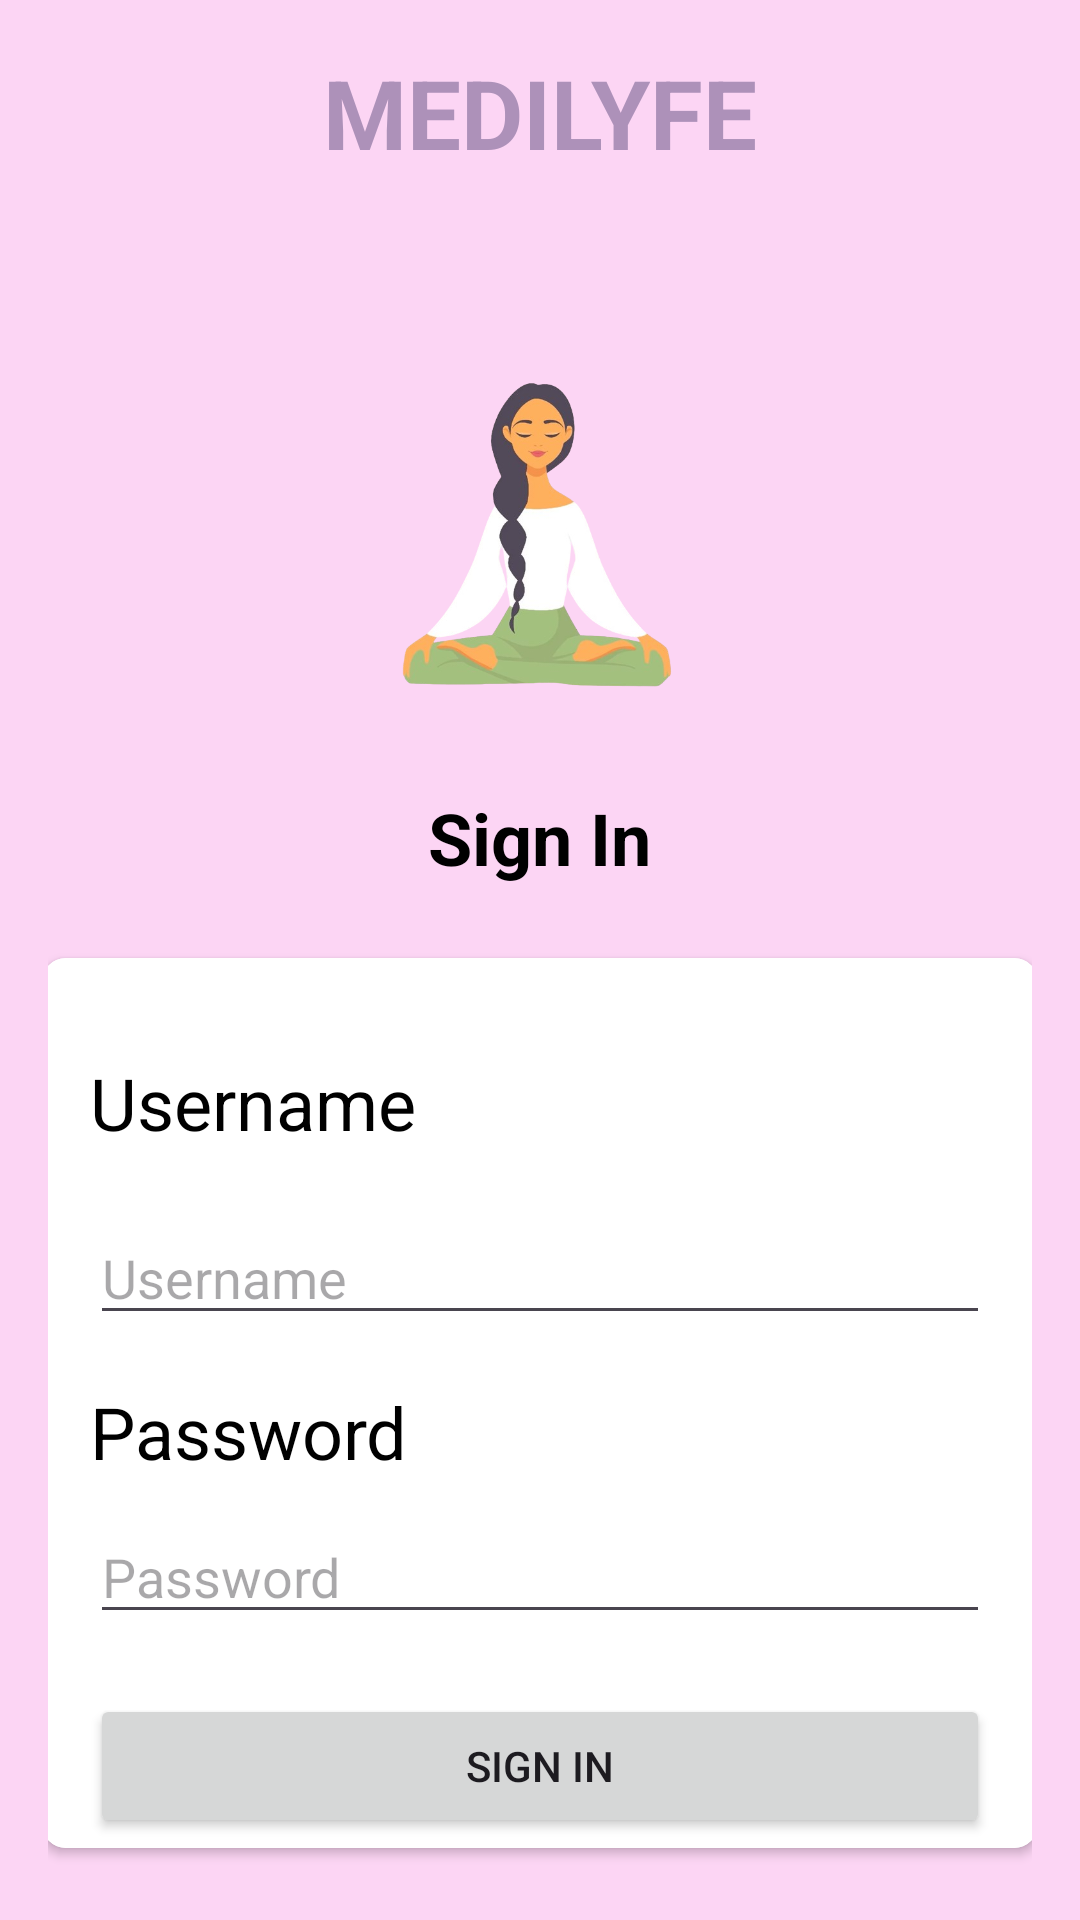

Reconstruct the res/layout file that produces this screen, plus the resources it refers to.
<!-- AndroidManifest.xml: application theme Theme.Meditation_app -->
<!-- res/layout/activity_signin.xml -->
<?xml version="1.0" encoding="utf-8"?>
<LinearLayout xmlns:android="http://schemas.android.com/apk/res/android"
    android:layout_width="match_parent"
    android:layout_height="match_parent"
    xmlns:app="http://schemas.android.com/apk/res-auto"
    android:orientation="vertical"
    android:background="#FCD5F4"
    android:padding="16dp"
    android:gravity="center">
    <TextView
        android:layout_width="wrap_content"
        android:layout_height="wrap_content"
        android:text="MEDILYFE"
        android:textSize="32sp"
        android:textStyle="bold"
        android:textColor="#AD91B9"
        android:layout_marginBottom="16dp"/>

    <ImageView
        android:id="@+id/imageViewLogo"
        android:layout_width="106dp"
        android:layout_height="118dp"
        android:layout_centerHorizontal="true"
        android:layout_marginTop="50dp"
        android:layout_marginBottom="20dp"
        android:src="@drawable/logo" />
    <TextView
        android:layout_width="wrap_content"
        android:layout_height="wrap_content"
        android:text="Sign In"
        android:textSize="24sp"
        android:textStyle="bold"
        android:textColor="#000000"
        android:layout_marginBottom="16dp"/>

    <androidx.cardview.widget.CardView
        android:layout_width="332dp"
        android:layout_height="wrap_content"
        android:layout_rowWeight="1"
        android:layout_columnWeight="1"
        android:layout_margin="8dp"
        android:background="@color/white"
        app:cardCornerRadius="8dp">

        <LinearLayout
            android:layout_width="match_parent"
            android:layout_height="394dp"
            android:background="@color/white"
            android:gravity="left"
            android:orientation="vertical"
            android:padding="16dp">

            <TextView
                android:layout_width="wrap_content"
                android:layout_height="wrap_content"
                android:layout_marginTop="16dp"
                android:text="Username"
                android:textColor="#000000"
                android:textSize="24sp" />

            <EditText
                android:id="@+id/editTextUsername"
                android:layout_width="match_parent"
                android:layout_height="wrap_content"
                android:layout_below="@id/imageViewLogo"
                android:layout_marginTop="20dp"
                android:hint="Username"
                android:inputType="text"
                android:textColor="#000000" />

            <TextView
                android:layout_width="wrap_content"
                android:layout_height="wrap_content"
                android:layout_marginTop="16dp"
                android:text="Password"
                android:textColor="#000000"
                android:textSize="24sp" />

            <EditText
                android:id="@+id/editTextPassword"
                android:layout_width="match_parent"
                android:layout_height="wrap_content"
                android:layout_below="@id/editTextUsername"
                android:layout_marginTop="10dp"
                android:hint="Password"
                android:inputType="textPassword"
                android:textColor="#000000" />

            <Button
                android:id="@+id/buttonSignIn"
                android:layout_width="match_parent"
                android:layout_height="wrap_content"
                android:layout_below="@id/editTextPassword"
                android:layout_marginTop="20dp"
                android:text="Sign In" />

            <Button
                android:id="@+id/buttonLogin"
                android:layout_width="match_parent"
                android:layout_height="wrap_content"
                android:layout_below="@+id/buttonSignIn"
                android:layout_marginTop="20dp"
                android:text="Login" />
        </LinearLayout>
    </androidx.cardview.widget.CardView>

</LinearLayout>
<!-- resources referenced by this layout -->
<resources>
  <color name="white">#FFFFFFFF</color>
  <!-- drawable logo: png bitmap (drawable, 114442 bytes) -->
  <style name="Theme.Meditation_app" parent="Base.Theme.Meditation_app" />
  <style name="Base.Theme.Meditation_app" parent="Theme.Material3.DayNight.NoActionBar">
          
          
      </style>
</resources>
